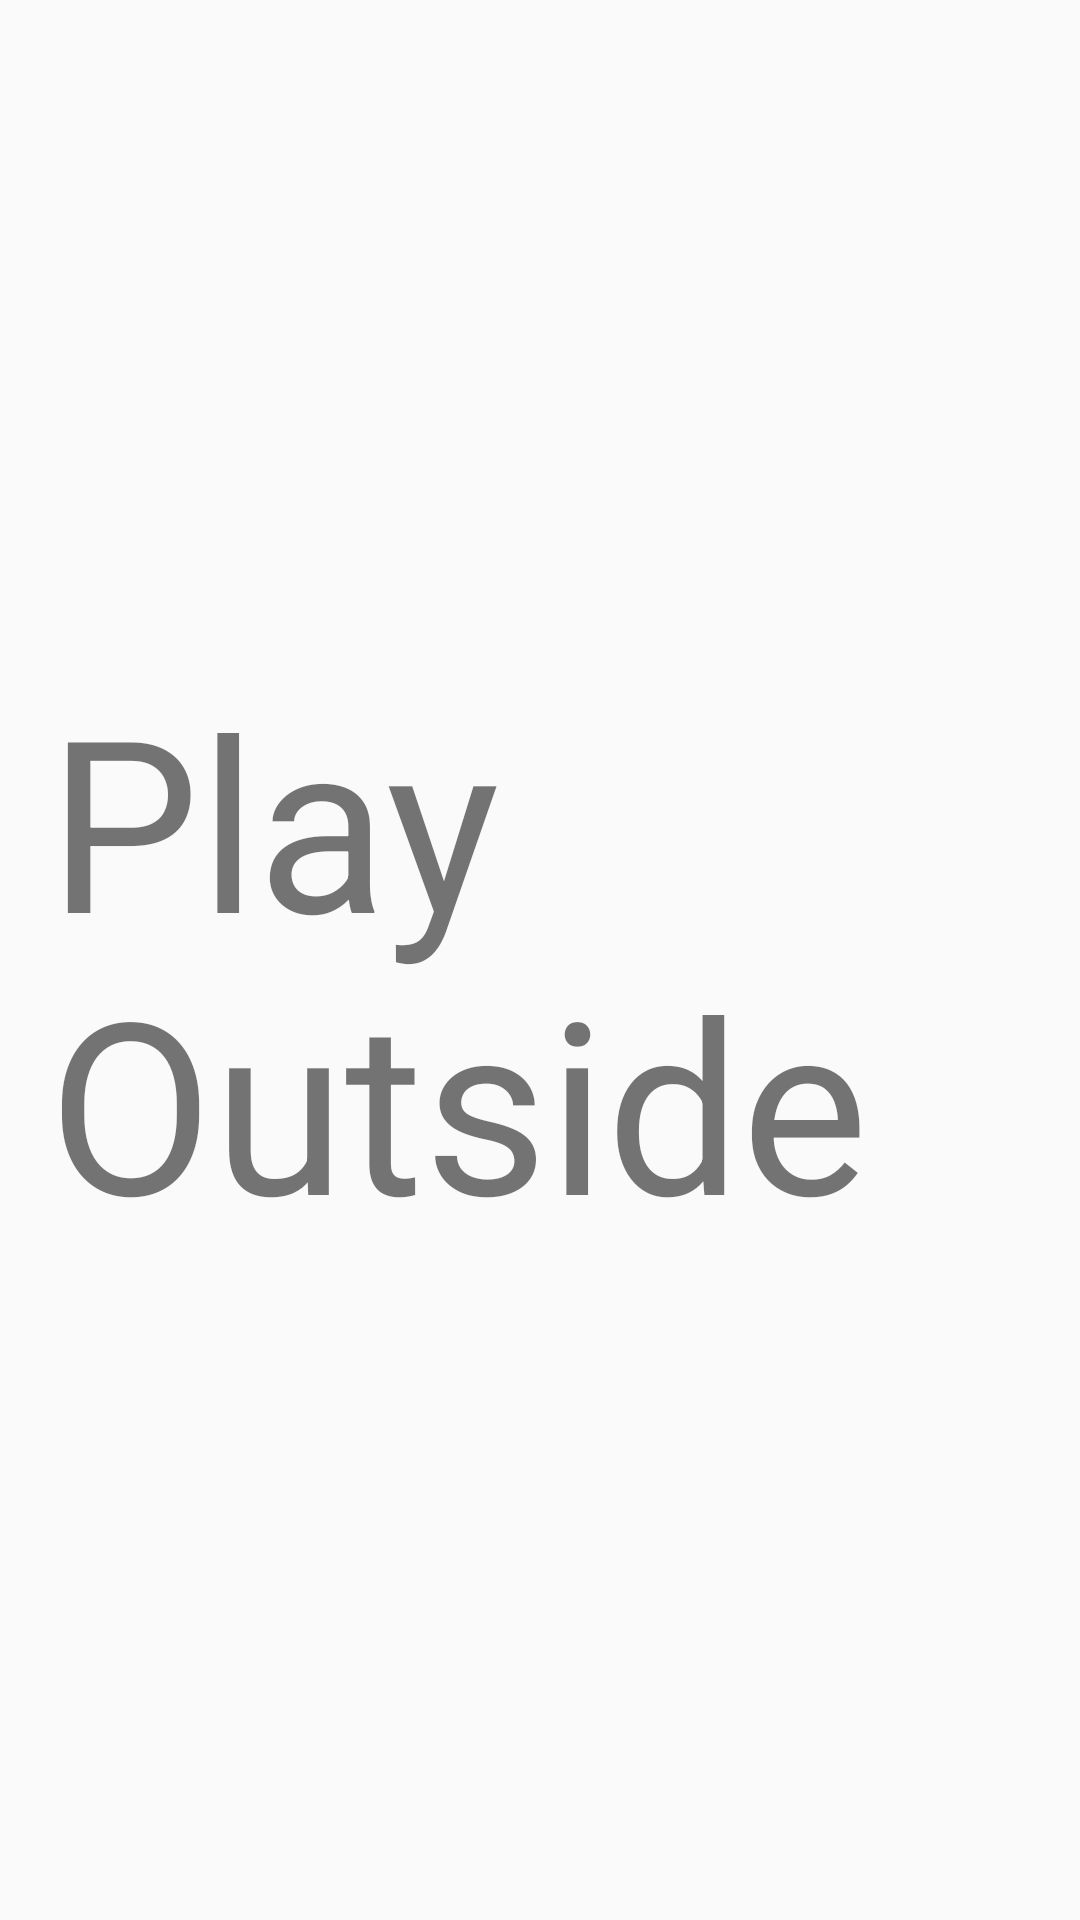

Reconstruct the res/layout file that produces this screen, plus the resources it refers to.
<!-- AndroidManifest.xml: activity theme AppTheme.NoActionBar -->
<!-- res/layout/activity_splash.xml -->
<?xml version="1.0" encoding="utf-8"?>
<RelativeLayout
    xmlns:android="http://schemas.android.com/apk/res/android"
    xmlns:tools="http://schemas.android.com/tools"
    android:layout_width="match_parent"
    android:layout_height="match_parent"
    android:background="@color/primary"
    android:paddingBottom="@dimen/activity_vertical_margin"
    android:paddingLeft="@dimen/activity_horizontal_margin"
    android:paddingRight="@dimen/activity_horizontal_margin"
    android:paddingTop="@dimen/activity_vertical_margin"
    tools:context="com.fanhl.cqw.ui.SplashActivity">

    <TextView
        android:id="@+id/textView2"
        android:layout_width="wrap_content"
        android:layout_height="wrap_content"
        android:layout_centerHorizontal="true"
        android:layout_centerVertical="true"
        android:text="@string/play_outside"
        android:textColor="@color/icons"
        android:textSize="@dimen/splash_logo_text"/>
</RelativeLayout>
<!-- resources referenced by this layout -->
<resources>
  <dimen name="activity_horizontal_margin">16dp</dimen>
  <dimen name="activity_vertical_margin">16dp</dimen>
  <dimen name="splash_logo_text">80sp</dimen>
  <string name="play_outside">Play Outside</string>
  <style name="AppTheme.NoActionBar">
          <item name="windowActionBar">false</item>
          <item name="windowNoTitle">true</item>
      </style>
</resources>
